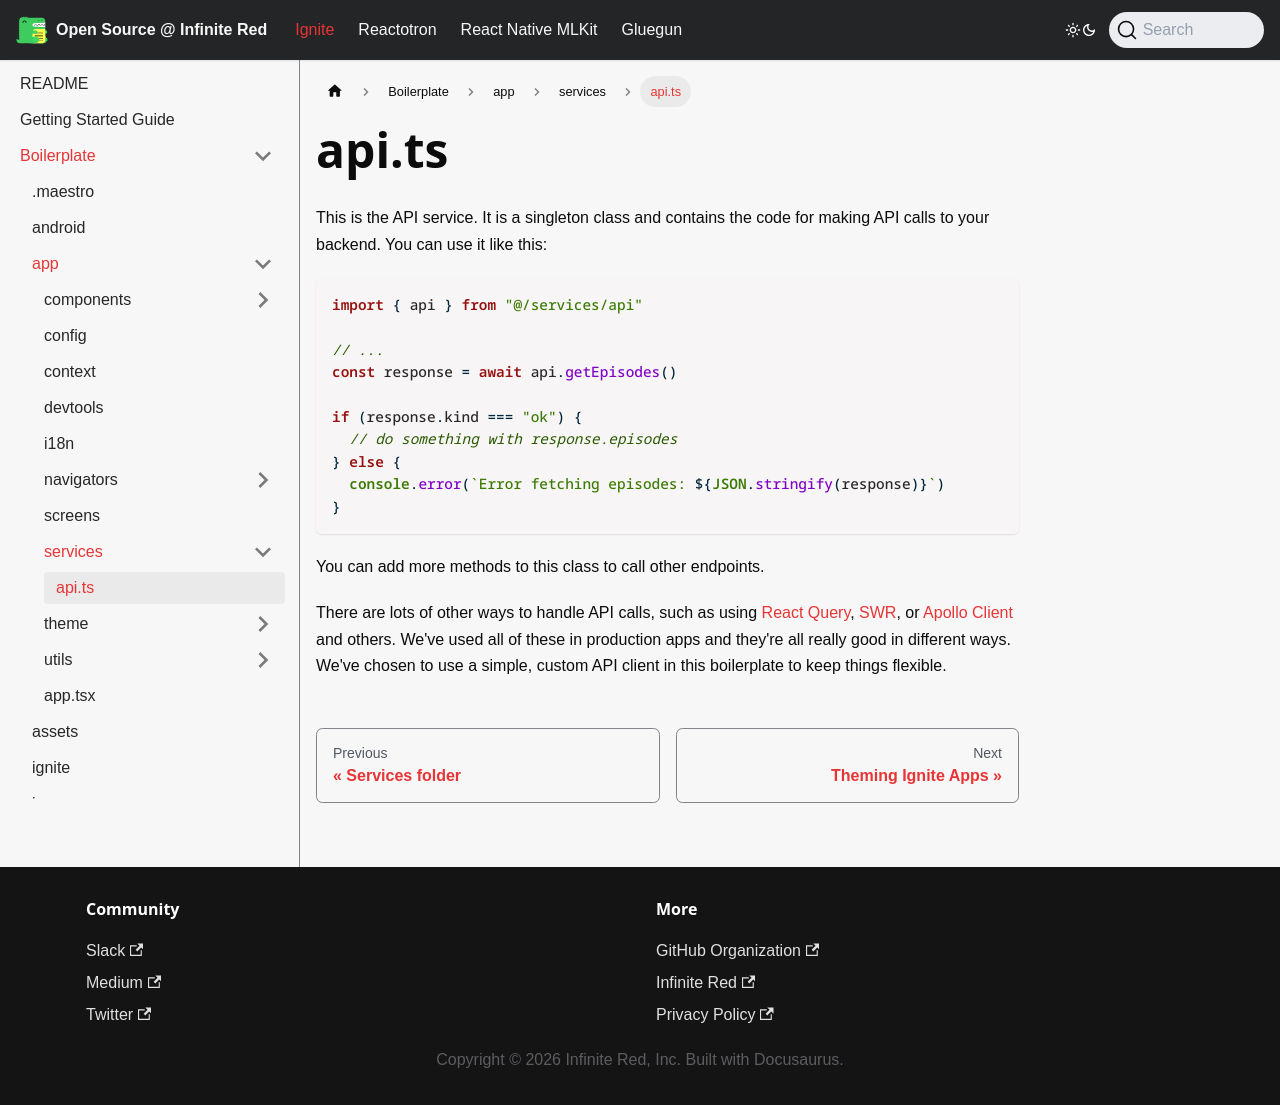

repository: infinitered/ir-docs · page: ignite-cli/boilerplate/app/services/api.ts/index.html · generator: docusaurus

# api.ts

This is the API service. It is a singleton class and contains the code for making API calls to your backend. You can use it like this:

```typescript
import { api } from "@/services/api"

// ...
const response = await api.getEpisodes()

if (response.kind === "ok") {
  // do something with response.episodes
} else {
  console.error(`Error fetching episodes: ${JSON.stringify(response)}`)
}
```

You can add more methods to this class to call other endpoints.

There are lots of other ways to handle API calls, such as using [React Query](https://tanstack.com/query/latest/), [SWR](https://swr.vercel.app/), or [Apollo Client](https://www.apollographql.com/docs/react/) and others. We've used all of these in production apps and they're all really good in different ways. We've chosen to use a simple, custom API client in this boilerplate to keep things flexible.
